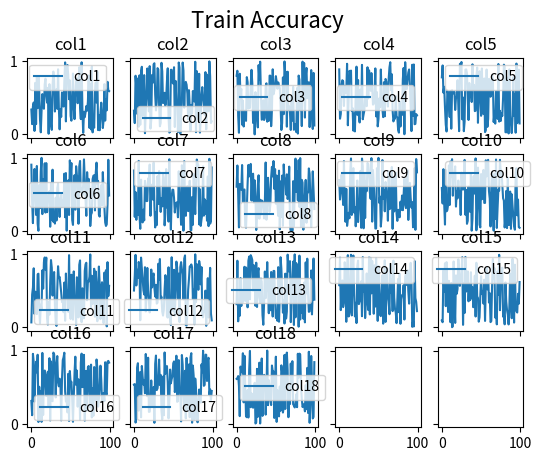

Write Python code to recreate this figure.
import math

import pandas as pd
import matplotlib.pyplot as plt
import numpy as np 

def viz_each_col_sized(metadata_df: pd.DataFrame, metric_df: pd.DataFrame, path_down_prefix: str = "Train Accuracy") -> None:
    """
    For a metric object instance, visualize all col of `values` with its associated string in `header`.
    Internal output is figure with 1 plot for all column , labelled by col name in Index.
    Optionally save as compressed numpy file with flags per viz (Recommended).
    Optionally save figure (Recommended) per viz. 
    
    * `path_down_prefix` is a continuously appended prefix passed down until the end, in terms of desired known specificity.
    """
    grid_cols_num = 4
    total_cols = len(metric_df.columns)
    grid_rows_num = math.ceil(total_cols / grid_cols_num)
    fig, axs = plt.subplots(grid_cols_num, grid_rows_num, sharex=True, sharey=True)
    fig.suptitle(f'{path_down_prefix}', fontsize=16)
    cols_limit_counter = 0
    for grid_row in range(grid_cols_num):
        for grid_col in range(grid_rows_num):
            if cols_limit_counter >= total_cols:
                break 

            col = metric_df.columns[cols_limit_counter]
            index_vals = list(metric_df.index.to_numpy(dtype=np.int32))
            col_vals = list(metric_df.loc[:, col].values)
            cols_limit_counter += 1
            line, = axs[grid_row, grid_col].plot(index_vals, col_vals)
            line.set_label(col)
    
            axs[grid_row, grid_col].set_title(f"{col}")

            axs[grid_row, grid_col].tick_params(axis='x')
            axs[grid_row, grid_col].tick_params(axis='y')

            axs[grid_row, grid_col].legend()
    
    plt.show()

def viz_each_col_unsized(metadata_df: pd.DataFrame, metric_df: pd.DataFrame, path_down_prefix: str = "Train Accuracy") -> None:
    """
    For a metric object instance, visualize all col of `values` with its associated string in `header`.
    Internal output is figure with 1 plot for all column , labelled by col name in Index.
    Optionally save as compressed numpy file with flags per viz (Recommended).
    Optionally save figure (Recommended) per viz. 
    
    * `path_down_prefix` is a continuously appended prefix passed down until the end, in terms of desired known specificity.
    """
    grid_cols_num = 4
    total_cols = len(metric_df.columns)
    grid_rows_num = math.ceil(total_cols / grid_cols_num)
    fig, axs = plt.subplots(grid_cols_num, grid_rows_num, sharex=True, sharey=True)
    fig.suptitle(f'{path_down_prefix}', fontsize=200)
    cols_limit_counter = 0
    for grid_row in range(grid_cols_num):
        for grid_col in range(grid_rows_num):
            if cols_limit_counter >= total_cols:
                break 

            col = metric_df.columns[cols_limit_counter]
            index_vals = list(metric_df.index.to_numpy(dtype=np.int32))
            col_vals = list(metric_df.loc[:, col].values)
            cols_limit_counter += 1
            line, = axs[grid_row, grid_col].plot(index_vals, col_vals)
            line.set_label(col)
    
            axs[grid_row, grid_col].set_title(f"{col}", fontsize=200)

            axs[grid_row, grid_col].tick_params(axis='x', labelsize=70)
            axs[grid_row, grid_col].tick_params(axis='y', labelsize=70)

            axs[grid_row, grid_col].legend()
    
    plt.show()

def viz_all_col_unsized(metadata_df: pd.DataFrame, metric_df: pd.DataFrame, path_down_prefix: str = "Train Accuracy") -> None:
    """
    For a metric object instance, visualize all col of `values` with its associated string in `header`.
    Internal output is figure with 1 plot for all column , labelled by col name in Index.
    Optionally save as compressed numpy file with flags per viz (Recommended).
    Optionally save figure (Recommended) per viz. 
    
    * `path_down_prefix` is a continuously appended prefix passed down until the end, in terms of desired known specificity.
    """
    fig, ax = plt.subplots(1, 1, sharex=True, sharey=True)
    for col in metric_df.columns:
        line, = ax.plot(list(metric_df.index.to_numpy(dtype=np.int32)), list(metric_df.loc[:, col].values))
        line.set_label(col)
    ax.set_title(f"{path_down_prefix} Plot")

    ax.tick_params(axis='x')
    ax.tick_params(axis='y')

    ax.set_ylabel(path_down_prefix)
    ax.set_ylabel(path_down_prefix)

    ax.legend()
    plt.show()

def viz_all_col_sized(metric_df: pd.DataFrame, metadata_df: pd.DataFrame, path_down_prefix: str = "Train Accuracy") -> None:
    """
    For a metric object instance, visualize all col of `values` with its associated string in `header`.
    Internal output is figure with 1 plot for all column , labelled by col name in Index.
    Optionally save as compressed numpy file with flags per viz (Recommended).
    Optionally save figure (Recommended) per viz. 
    """
    n_cols = len(metric_df.columns)
    fig, ax = plt.subplots(1, 1, sharex=True, sharey=True, figsize=(n_cols, n_cols))
    for col in metric_df.columns:
        line, = ax.plot(list(metric_df.index.to_numpy(dtype=np.int32)), list(metric_df.loc[:, col].values))
        line.set_label(col)
    ax.set_title(f"{path_down_prefix} Plot", fontsize=200)

    ax.tick_params(axis='x', labelsize=70)
    ax.tick_params(axis='y', labelsize=70)

    ax.set_ylabel(path_down_prefix, fontsize=120)
    ax.set_ylabel(path_down_prefix, fontsize=120)

    ax.legend(fontsize=50, title_fontsize=90)
    plt.show()

if __name__ == "__main__":
    metric_df = pd.DataFrame(
        {
            "col1": np.random.random(100), 
            "col2": np.random.random(100),
            "col3": np.random.random(100),
            "col4": np.random.random(100),
            "col5": np.random.random(100),
            "col6": np.random.random(100),            
            "col7": np.random.random(100), 
            "col8": np.random.random(100),
            "col9": np.random.random(100),
            "col10": np.random.random(100),
            "col11": np.random.random(100),
            "col12": np.random.random(100),            
            "col13": np.random.random(100), 
            "col14": np.random.random(100),
            "col15": np.random.random(100),
            "col16": np.random.random(100),
            "col17": np.random.random(100),
            "col18": np.random.random(100),
        }
    )
    # viz_each_col_unsized(metric_df=metric_df, metadata_df=metric_df)
    viz_each_col_sized(metric_df=metric_df, metadata_df=metric_df)
